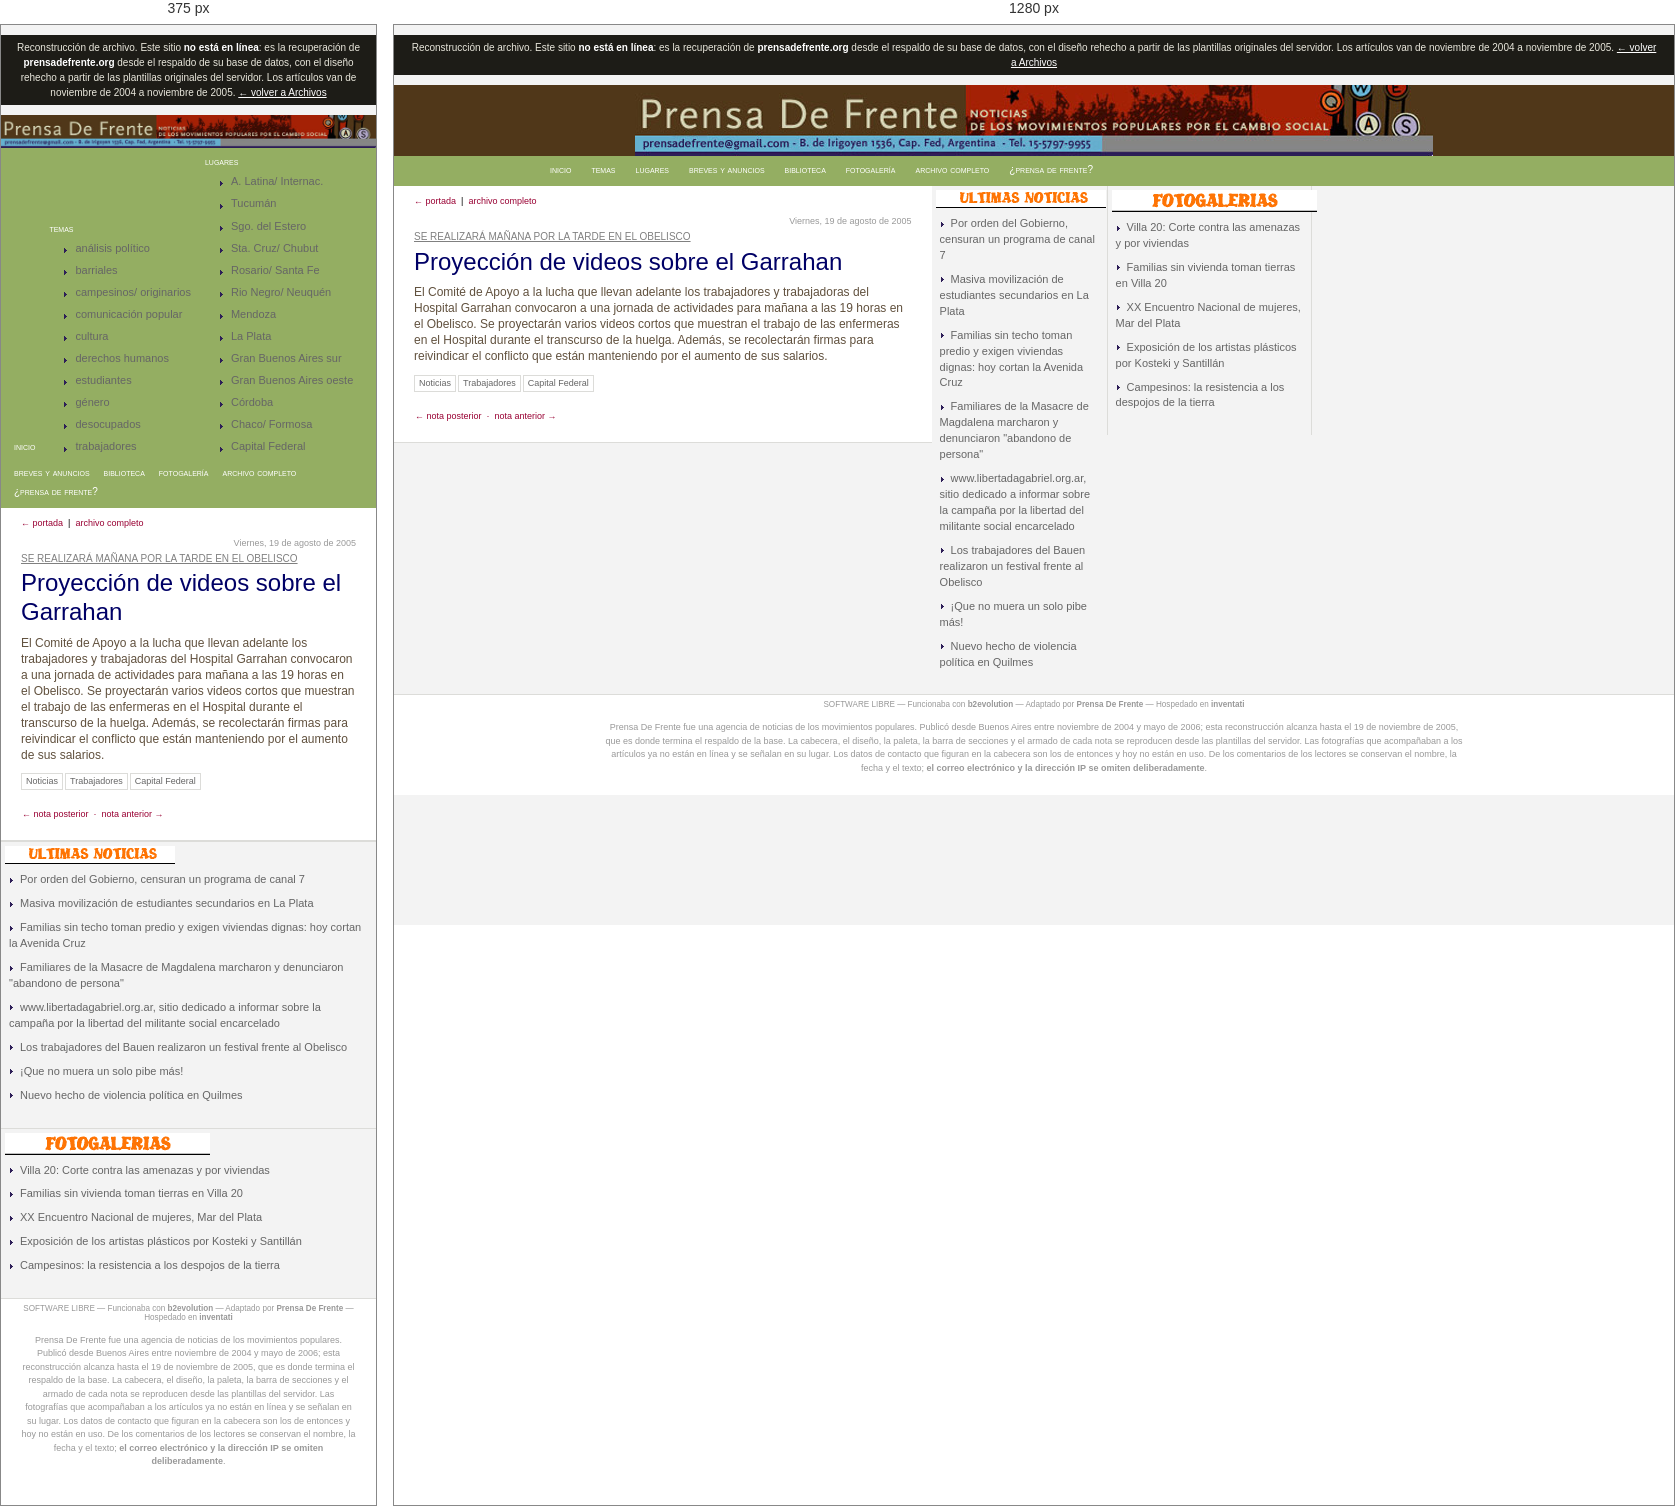
Rendered at 375 px and 1280 px, left to right.

<!-- file: 394.html -->
<!doctype html>
<html lang="es"><head><meta charset="utf-8">
<meta name="viewport" content="width=device-width,initial-scale=1">
<meta name="robots" content="noindex,nofollow">
<title>Proyección de videos sobre el Garrahan &mdash; Prensa De Frente</title>
<link rel="stylesheet" href="../estilo.css"></head><body>
<p class="aviso">Reconstrucci&oacute;n de archivo. Este sitio <b>no est&aacute; en l&iacute;nea</b>: es la recuperaci&oacute;n de <b>prensadefrente.org</b> desde el respaldo de su base de datos, con el dise&ntilde;o rehecho a partir de las plantillas originales del servidor. Los art&iacute;culos van de noviembre de 2004 a noviembre de 2005. <a href="../../index.html">&larr; volver a Archivos</a></p>
<div id="caja">
<div class="estiloencabezado">
 <a href="../index.html"><img src="../img/bannerportada.jpg" width="798"
  alt="Prensa De Frente &mdash; noticias de los movimientos populares por el cambio social"></a>
</div>
<div class="menu"><div class="in"><a href="../index.html">inicio</a><span class="ancla" tabindex="0"><a>temas</a><span class="recuadros"><a href="../archivo.html#et=An%C3%A1lisis%20pol%C3%ADtico"><img src="../img/go3.gif" alt="">análisis político</a><a href="../archivo.html#et=Barriales"><img src="../img/go3.gif" alt="">barriales</a><a href="../archivo.html#et=Campesinos-%20originarios"><img src="../img/go3.gif" alt="">campesinos/ originarios</a><a href="../archivo.html#et=Comunicaci%C3%B3n%20Popular"><img src="../img/go3.gif" alt="">comunicación popular</a><a href="../archivo.html#et=Cultura"><img src="../img/go3.gif" alt="">cultura</a><a href="../archivo.html#et=Derechos%20humanos"><img src="../img/go3.gif" alt="">derechos humanos</a><a href="../archivo.html#et=Estudiantes"><img src="../img/go3.gif" alt="">estudiantes</a><a href="../archivo.html#et=G%C3%A9nero"><img src="../img/go3.gif" alt="">género</a><a href="../archivo.html#et=Trab.%20desocupados"><img src="../img/go3.gif" alt="">desocupados</a><a href="../archivo.html#et=Trabajadores"><img src="../img/go3.gif" alt="">trabajadores</a></span></span><span class="ancla" tabindex="0"><a>lugares</a><span class="recuadros"><a href="../archivo.html#et=Am.%20Latina-%20Internac."><img src="../img/go3.gif" alt="">A. Latina/ Internac.</a><a href="../archivo.html#et=Tucum%C3%A1n"><img src="../img/go3.gif" alt="">Tucumán</a><a href="../archivo.html#et=Santiago%20del%20Estero"><img src="../img/go3.gif" alt="">Sgo. del Estero</a><a href="../archivo.html#et=Santa%20Cruz-%20Chubut"><img src="../img/go3.gif" alt="">Sta. Cruz/ Chubut</a><a href="../archivo.html#et=Rosario-%20Santa%20Fe"><img src="../img/go3.gif" alt="">Rosario/ Santa Fe</a><a href="../archivo.html#et=Rio%20Negro-%20Neuqu%C3%A9n"><img src="../img/go3.gif" alt="">Rio Negro/ Neuquén</a><a href="../archivo.html#et=Mendoza"><img src="../img/go3.gif" alt="">Mendoza</a><a href="../archivo.html#et=La%20Plata"><img src="../img/go3.gif" alt="">La Plata</a><a href="../archivo.html#et=Gran%20Buenos%20Aires%20Sur"><img src="../img/go3.gif" alt="">Gran Buenos Aires sur</a><a href="../archivo.html#et=Gran%20Buenos%20Aires%20Oeste"><img src="../img/go3.gif" alt="">Gran Buenos Aires oeste</a><a href="../archivo.html#et=C%C3%B3rdoba"><img src="../img/go3.gif" alt="">Córdoba</a><a href="../archivo.html#et=Chaco-%20Formosa"><img src="../img/go3.gif" alt="">Chaco/ Formosa</a><a href="../archivo.html#et=Capital%20Federal"><img src="../img/go3.gif" alt="">Capital Federal</a></span></span><a href="../archivo.html#se=Breves%20-%20Anuncios">breves y anuncios</a><a href="../archivo.html#se=Biblioteca">biblioteca</a><a href="../archivo.html#se=Fotorreportajes">fotogalería</a><a href="../archivo.html">archivo completo</a><a href="../archivo.html#se=Qui%C3%A9nes%20somos">¿prensa de frente?</a></div></div>
<div class="espprincipal"><div class="volver"><a href="../index.html">&larr; portada</a> &nbsp;|&nbsp; <a href="../archivo.html">archivo completo</a></div><div class="nota-sola"><div class="bfecha">Viernes, 19 de agosto de 2005</div><ins>SE REALIZARÁ MAÑANA POR LA TARDE EN EL OBELISCO</ins><div class="code">Proyección de videos sobre el Garrahan</div><div class="bText1"><p>El Comité de Apoyo a la lucha que llevan adelante los trabajadores y trabajadoras del Hospital Garrahan convocaron a una jornada de actividades para mañana a las 19 horas en el Obelisco. Se proyectarán varios videos cortos que muestran el trabajo de las enfermeras en el Hospital durante el transcurso de la huelga. Además, se recolectarán firmas para reivindicar el conflicto que están manteniendo por el aumento de sus salarios.</p></div><div style="margin-top:10px"><a class="etq" href="../archivo.html#se=Noticias">Noticias</a><a class="etq" href="../archivo.html#et=Trabajadores">Trabajadores</a><a class="etq" href="../archivo.html#et=Capital%20Federal">Capital Federal</a></div></div><div class="bSmallFoot" style="border:0;margin-top:16px"><a href="393.html">&larr; nota posterior</a> &nbsp;&middot;&nbsp; <a href="735.html">nota anterior &rarr;</a></div></div>
<div class="b2colum"><div class="cajalat"><img class="tituloseccion" src="../img/ultimasnoticias.gif" alt="Ultimas noticias"><div class="textochico"><img src="../img/go.gif" alt=""><a href="../nota/734.html">Por orden del Gobierno, censuran un programa de canal 7</a></div><div class="textochico"><img src="../img/go.gif" alt=""><a href="../nota/732.html">Masiva movilización de estudiantes secundarios en La Plata</a></div><div class="textochico"><img src="../img/go.gif" alt=""><a href="../nota/718.html">Familias sin techo toman predio y exigen viviendas dignas: hoy cortan la Avenida Cruz</a></div><div class="textochico"><img src="../img/go.gif" alt=""><a href="../nota/720.html">Familiares de la Masacre de Magdalena marcharon y denunciaron &quot;abandono de persona&quot;</a></div><div class="textochico"><img src="../img/go.gif" alt=""><a href="../nota/709.html">www.libertadagabriel.org.ar, sitio dedicado a informar sobre la campaña por la libertad del militante social encarcelado</a></div><div class="textochico"><img src="../img/go.gif" alt=""><a href="../nota/717.html">Los trabajadores del Bauen realizaron un festival frente al Obelisco</a></div><div class="textochico"><img src="../img/go.gif" alt=""><a href="../nota/719.html">¡Que no muera un solo pibe más!</a></div><div class="textochico"><img src="../img/go.gif" alt=""><a href="../nota/714.html">Nuevo hecho de violencia política en Quilmes</a></div></div></div>
<div class="b3colum"><div class="cajalat"><img class="tituloseccion" src="../img/fotogalerias.gif" alt="Fotogalerias"><div class="textochico"><img src="../img/go.gif" alt=""><a href="../nota/740.html">Villa 20: Corte contra las amenazas y por viviendas</a></div><div class="textochico"><img src="../img/go.gif" alt=""><a href="../nota/733.html">Familias sin vivienda toman tierras en Villa 20</a></div><div class="textochico"><img src="../img/go.gif" alt=""><a href="../nota/575.html">XX Encuentro Nacional de mujeres, Mar del Plata</a></div><div class="textochico"><img src="../img/go.gif" alt=""><a href="../nota/508.html">Exposición de los artistas plásticos por Kosteki y Santillán</a></div><div class="textochico"><img src="../img/go.gif" alt=""><a href="../nota/471.html">Campesinos: la resistencia a los despojos de la tierra</a></div></div></div>
<div id="pageFooter">
<p class="baseline">SOFTWARE LIBRE &mdash; Funcionaba con <b>b2evolution</b> &mdash; Adaptado por
<b>Prensa De Frente</b> &mdash; Hospedado en <b>inventati</b></p>
<p class="notapie">
Prensa De Frente fue una agencia de noticias de los movimientos populares. Public&oacute; desde
Buenos Aires entre noviembre de 2004 y mayo de 2006; esta reconstrucci&oacute;n alcanza hasta el
19 de noviembre de 2005, que es donde termina el respaldo de la base.
La cabecera, el dise&ntilde;o, la paleta, la barra de secciones y el armado de cada nota se
reproducen desde las plantillas del servidor. Las fotograf&iacute;as que acompa&ntilde;aban a los
art&iacute;culos ya no est&aacute;n en l&iacute;nea y se se&ntilde;alan en su lugar.
Los datos de contacto que figuran en la cabecera son los de entonces y hoy no est&aacute;n en uso.
De los comentarios de los lectores se
conservan el nombre, la fecha y el texto; <b>el correo electr&oacute;nico y la direcci&oacute;n IP
se omiten deliberadamente</b>.
</p></div>
</div>

</body></html>

/* @media block from estilo.css */
@media (max-width:900px){
 div#caja{min-width:0}
 .espprincipal,.b2colum,.b3colum{width:100%;float:none;border-left:0;border-right:0}
 .b2colum,.b3colum{border-top:1px solid #DCDCD9}
 .estiloencabezado .marca{font-size:26px}
 .estiloencabezado .sello{margin-left:0}
 .recuadros{position:static;display:block;box-shadow:none;border:0;background:transparent;
  min-width:0;padding:0 0 4px 14px}
 .menu a{padding:4px 7px}
}